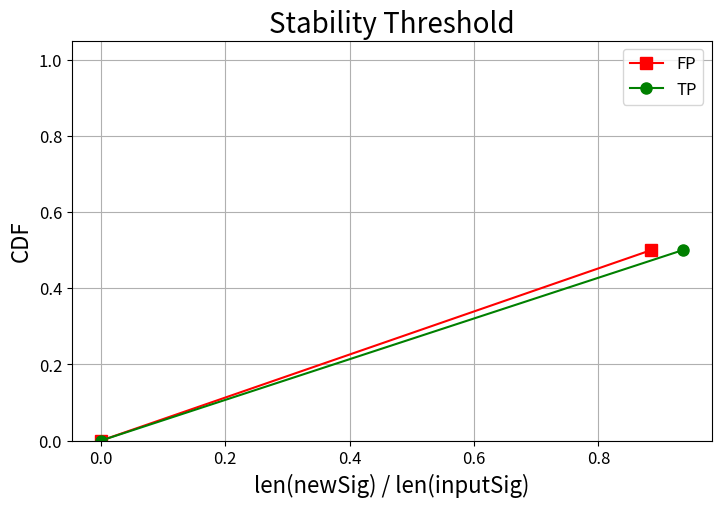

Source code (Python):
import matplotlib.pyplot as plt
from matplotlib.collections import PatchCollection
from matplotlib.patches import Rectangle
from matplotlib.figure import SubplotParams
import numpy as np

linecolors = ["r", "g", "b", "black"]
markers = ['s', 'o', '^', 'v', '+', 'x', 'd']
fillcolors = ["tab:red", "tab:olive", "tab:blue", "tab:cyan"]
patterns = ['--', 'xx', '++', '\\\\', '**', '..']
linestyles = ["-",
     (0, (1, 3)),
     (0, (5, 5)),
     (0, (3, 5, 1, 5)),
     (0, (3, 5, 1, 5, 1, 5)),

     (0, (1, 1)),
     (0, (5, 8)),
     (0, (3, 1, 1, 1)),
     (0, (3, 10, 1, 10, 1, 10)),
     
     (0, (5, 1)),
     (0, (3, 10, 1, 10)),
     (0, (3, 1, 1, 1, 1, 1))]

order = [""]
def sortKeys(keys):
    prefix = []
    mid = []
    postfix = []
    for k in keys:
        if '+' in k:
            prefix.append(k)
        elif 'Default' in k:
            postfix.insert(0, k)
        else:
            mid.append(k)
    mid.sort()
    prefix.sort()
    postfix.sort()
    return prefix+mid+postfix

def __plotAx(ax, data, key, value, xlabel="", ylabel="", title="", xlogscale=False, ylogscale=False, xmax=None, ymax=None, scatter=False, xunit=1.0, yunit=1.0, nmarkers=12, xstep=None, small=False):
    ax.set_title(title, fontsize=20);
    ax.set_xlabel(xlabel, fontsize=16);
    ax.set_ylabel(ylabel, fontsize=16);
    ax.tick_params(labelsize=12);
    if not xmax is None:
        ax.set_xlim(0,xmax);
    if not ymax is None:
        ax.set_ylim(0,ymax);
    if xlogscale:
        ax.set_xscale('symlog')
    if ylogscale:
        ax.set_yscale('symlog')
    idx = 0;
    maxx = 0
    lines = []
    labels = []
    for test in sortKeys(data.keys()):
        label = test.replace("KCOV", "").replace('_', ' ').replace('dev-', '').strip()
        if len(data[test]) == 0:
            continue;
        x = [v[key] / xunit for v in data[test]];
        y = [v[value] / yunit for v in data[test]];
        maxx = maxx if maxx > x[-1] else x[-1]
        marker = markers[int(idx%len(markers))] if nmarkers > 1 else None
        markevery = int((len(x)-1) / (nmarkers-1)) if nmarkers > 1 else None
        if markevery == 0:
            markevery = 1
        l = None
        if not scatter:
            l = ax.plot(x,y, label=label, color=linecolors[idx%len(linecolors)], linestyle=linestyles[int(idx/len(linecolors))], marker=marker, markersize=8, markevery=markevery);
        else:
            l = ax.scatter(x,y, label=label, color=linecolors[idx%len(linecolors)], marker=marker, markersize=8, markevery=markevery);
        lines.append(l)
        labels.append(label)
        idx += 1;
    if xstep is not None:
        ax.set_xticks([xstep*i for i in range(int(round(maxx / xstep))+1)])
    ax.grid();
    return lines, labels

def plot2(data, key, value, xlabel=["",""], ylabel=["",""], title=["",""], outfile="out.png",
xlogscale=[False,False], ylogscale=[False,False], xmax=[None,None], ymax=[None,None], scatter=[False,False], xunit=[1.0,1.0], yunit=[1.0,1.0], nmarkers=[12,12], xstep=[None,None]):
    ax = [None, None]
    fig = plt.figure(figsize=(8,5))
    # fig, (ax[0], ax[1]) = plt.subplots(1, 2, figsize=(8,5), subplotpars=SubplotParams(top=0.98,bottom=0.2,right=0.95,left=0.2,hspace=0.2,wspace=0))
    lines = []
    labels = []
    for i in range(2):
        ax[i] = plt.subplot(1,2,i+1)
        lines, labels = __plotAx(ax[i], data[i], key[i], value[i], xlabel=xlabel[i], ylabel=ylabel[i], title=title[i], xlogscale=xlogscale[i], ylogscale=ylogscale[i], xmax=xmax[i], ymax=ymax[i], scatter=scatter[i], xunit=xunit[i], yunit=yunit[i], nmarkers=nmarkers[i], xstep=xstep[i], small=True)
    fig.subplots_adjust(bottom=0.25,top=0.98,left=0.12,right=0.99,wspace=0.35)
    #fig.tight_layout(pad=3.0)
    fig.legend(lines, labels=labels, fontsize=12, loc=8, ncol=len(lines))
    plt.savefig(outfile);
    plt.savefig(outfile + '.pdf');
    plt.close('all');



def plot(data, key, value, xlabel="", ylabel="", title="", outfile="out.png",
xlogscale=False, ylogscale=False, xmax=None, ymax=None, scatter=False, xunit=1.0, yunit=1.0, nmarkers=12, xstep=None, small=False):
    fig = None
    ax = None
    total_test_len = 0
    for test in data.keys():
        total_test_len += len(test)
    bbox_to_anchor = False
    if len(data.keys()) > 4 or total_test_len > 40:
        bbox_to_anchor = True
    if small:
        fig = plt.figure(figsize=(4,4))
        ax = plt.subplot(111)
        plt.subplots_adjust(left=0.2, bottom=0.2, right=0.95, top=0.98, wspace=0, hspace=0)
    else:
        fig = plt.figure(figsize=(8,5))
        ax = plt.subplot(111)
        # plt.subplots_adjust(left=0.12, bottom=0.15, right=0.95, top=0.98, wspace=0, hspace=0)
        if bbox_to_anchor:
            plt.subplots_adjust(left=0.12, bottom=0.15, right=0.75, top=0.98, wspace=0, hspace=0)
        else:
            plt.subplots_adjust(left=0.12, bottom=0.15, right=0.95, top=0.98, wspace=0, hspace=0)

    ax.set_title(title, fontsize=20);
    ax.set_xlabel(xlabel, fontsize=16);
    ax.set_ylabel(ylabel, fontsize=16);
    ax.tick_params(labelsize=12);
    if not xmax is None:
        ax.set_xlim(0,xmax);
    if not ymax is None:
        ax.set_ylim(0,ymax);
    if xlogscale:
        ax.set_xscale('symlog')
    if ylogscale:
        ax.set_yscale('symlog')
    idx = 0;
    maxx = 0
    for test in sortKeys(data.keys()):
        label = test.replace("KCOV", "").replace('_', ' ').replace('dev-', '').strip()
        if len(data[test]) == 0:
            continue;
        x = [v[key] / xunit for v in data[test]];
        y = [v[value] / yunit for v in data[test]];
        maxx = maxx if maxx > x[-1] else x[-1]
        marker = markers[int(idx%len(markers))] if nmarkers > 1 else None
        markevery = int((len(x)-1) / (nmarkers-1)) if nmarkers > 1 else None
        if markevery == 0:
            markevery = 1
        if not scatter:
            ax.plot(x,y, label=label, color=linecolors[idx%len(linecolors)], linestyle=linestyles[int(idx/len(linecolors))], marker=marker, markersize=8, markevery=markevery);
        else:
            ax.scatter(x,y, label=label, color=linecolors[idx%len(linecolors)], marker=marker, markersize=8, markevery=markevery);
        idx += 1;
    if xstep is not None:
        ax.set_xticks([xstep*i for i in range(int(round(maxx / xstep))+1)])
    ax.grid();
    # ax.legend(bbox_to_anchor=(1.01, 1.0))
    # ax.legend(loc=0, fontsize=12)
    if bbox_to_anchor:
        ax.legend(bbox_to_anchor=(1.01, 1.0),fontsize=12)
    else:
        ax.legend(loc=0,fontsize=12)
    plt.savefig(outfile); 
    plt.savefig(outfile + '.pdf');
    plt.close('all');

def plotBar1(data, width=1, xlabel="", ylabel="", title="", outfile="out.png",
xlogscale=False, ylogscale=False, xmax=None, ymax=None, small=False):
    fig = None
    ax = None
    total_test_len = 0
    for test in data.keys():
        total_test_len += len(test)
    bbox_to_anchor = False
    if len(data.keys()) > 4 or total_test_len > 40:
        bbox_to_anchor = True
    if small:
        fig = plt.figure(figsize=(4,4))
        ax = plt.subplot(111)
        plt.subplots_adjust(left=0.2, bottom=0.2, right=0.95, top=0.98, wspace=0, hspace=0)
    else:
        fig = plt.figure(figsize=(8,5))
        ax = plt.subplot(111)
        if bbox_to_anchor:
            plt.subplots_adjust(left=0.12, bottom=0.08, right=0.8, top=0.98, wspace=0, hspace=0)
        else:
            plt.subplots_adjust(left=0.12, bottom=0.08, right=0.95, top=0.98, wspace=0, hspace=0)
    ax.set_title(title, fontsize=20);
    ax.set_xlabel(xlabel, fontsize=16);
    ax.set_ylabel(ylabel, fontsize=16);
    ax.tick_params(labelsize=12);

    if not xmax is None:
        ax.set_xlim(0,xmax);
    if not ymax is None:
        ax.set_ylim(0,ymax);
    if xlogscale:
        ax.set_xscale('symlog')
    if ylogscale:
        ax.set_yscale('symlog')
    idx = 0;
    bar_width = float(width) / (len(data.keys()) + 1)
    labels = None
    for test in sortKeys(data.keys()):
        if len(data[test]) == 0:
            continue;
        if labels is None:
            labels = sorted(data[test].keys())
        x = []
        y_mean = []
        y_std = []
        for key in labels:
            x.append(len(x) * width + (idx+0.5)*bar_width);
            y_mean.append(np.mean(data[test][key]))
            y_std.append(np.std(data[test][key]))
        tlabel = test.replace("KCOV", "").replace('_', ' ').strip()
        ax.bar(x,y_mean, yerr=y_std, width=bar_width, label=tlabel, color=fillcolors[idx%len(fillcolors)], edgecolor='black', hatch=patterns[idx % len(patterns)]);
        idx += 1;
    ax.grid();
    ax.set_xticks([(width * i + len(data.keys()) * bar_width / 2) for i in range(len(labels))])
    ax.set_xticklabels(labels)
    if bbox_to_anchor:
        ax.legend(bbox_to_anchor=(1.01, 1.0),fontsize=12)
    else:
        ax.legend(loc=0,fontsize=12)
    plt.savefig(outfile);
    plt.savefig(outfile+'.pdf');
    plt.close('all');

def plotBar(data, key, value, width=1, xlabel="", ylabel="", title="", outfile="out.png",
xlogscale=False, ylogscale=False, xmax=None, ymax=None, xunit=1.0, yunit=1.0):
    fig = plt.figure(figsize=(7,4))
    ax = plt.subplot(111)
    plt.subplots_adjust(left=0.1, bottom=0.15, right=0.7, top=0.9, wspace=0, hspace=0)
    ax.set_title(title);
    ax.set_xlabel(xlabel);
    ax.set_ylabel(ylabel);
    if not xmax is None:
        ax.set_xlim(0,xmax);
    if not ymax is None:
        ax.set_ylim(0,ymax);
    if xlogscale:
        ax.set_xscale('symlog')
    if ylogscale:
        ax.set_yscale('symlog')
    idx = 0;
    bar_width = float(width) / (len(data.keys()) + 1)
    for test in sortKeys(data.keys()):
        if len(data[test]) == 0:
            continue;
        x = [(v[key] + idx*bar_width) / xunit for v in data[test]];
        y = [v[value] / yunit for v in data[test]];
        ax.bar(x,y, width=bar_width, label=test.replace('_', ' '), color=linecolors[idx%len(linecolors)], edgecolor=linecolors[idx%len(linecolors)]);
        idx += 1;
    ax.grid();
    ax.legend(bbox_to_anchor=(1.01, 1.0))
    plt.savefig(outfile);
    plt.savefig(outfile+'.pdf');
    plt.close('all');

def __plotCDFAx(ax, data, key=None, value=None, xlabel="", ylabel="CDF", title="", xrange=None, xlogscale=False, raw=False, nmarkers=11, small=False):
    ax.set_title(title, fontsize=20);
    ax.set_xlabel(xlabel, fontsize=16);
    ax.set_ylabel(ylabel, fontsize=16);
    ax.tick_params(labelsize=12);
    if not xrange is None:
        ax.set_xlim(xrange[0],xrange[1]);
    if not raw:
        ax.set_ylim(0,1.05);
    if xlogscale:
        ax.set_xscale('symlog')
    idx = 0;
    lines = []
    labels = []
    for test in sortKeys(data.keys()):
        if value is not None and key is not None:
            x = [v[value] for v in data[test][key]];
        elif value is not None and key is None:
            x = [v[value] for v in data[test]];
        elif value is None and key is not None:
            x = [v for v in data[test][key]];
        else:
            x = [v for v in data[test]]
        x.sort();
        if len(x) == 0:
            continue;
        if not raw:
            y = [float(i) / len(x) for i in range(len(x))];
        else:
            y = [i for i in range(len(x))];
        label = test.replace("KCOV", "").replace('_', ' ').strip()
        marker = markers[int(idx%len(markers))] if nmarkers > 1 else None
        markevery = int((len(x)-1) / (nmarkers-1)) if nmarkers > 1 else None
        if markevery == 0:
            markevery = 1
        l = ax.plot(x,y, label=label, color=linecolors[idx%len(linecolors)], linestyle=linestyles[int(idx/len(linecolors))], marker=marker, markersize=8, markevery=markevery);
        lines.append(l)
        labels.append(label)
        idx += 1;
    ax.grid();
    return lines, labels

def plotCDF2(data, key=[None, None], value=[None, None], xlabel=["",""], ylabel=["CDF", "CDF"], title=["",""], outfile="out.png", xrange=[None, None],
        xlogscale=[False,False], raw=[False,False], nmarkers=[11,11]):
    ax = [None, None]
    fig, (ax[0], ax[1]) = plt.subplots(1, 2, figsize=(8,5))
    # fig, (ax[0], ax[1]) = plt.subplots(1, 2, figsize=(8,5), subplotpars=SubplotParams(top=0.98,bottom=0.2,right=0.95,left=0.2,hspace=0.2,wspace=0))
    lines = []
    labels = []
    for i in range(2):
        ax[i] = plt.subplot(1,2,i+1)
        lines, labels = __plotCDFAx(ax[i], data[i], key=key[i], value=value[i], xlabel=xlabel[i], ylabel=ylabel[i], title=title[i], xrange=xrange[i], xlogscale=xlogscale[i], raw=raw[i], nmarkers=nmarkers[i], small=True)
    fig.subplots_adjust(bottom=0.25,top=0.98,left=0.12,right=0.99,wspace=0.35)
    #fig.tight_layout(pad=3.0)
    fig.legend(lines, labels=labels, fontsize=12, loc=8, ncol=len(lines))
    plt.savefig(outfile);
    plt.savefig(outfile + '.pdf');
    plt.close('all');



def plotCDF(data, key=None, value=None, xlabel="", ylabel="CDF", title="", outfile="out.png", xrange=None,
        xlogscale=False, raw=False, nmarkers=11, small=False):
    fig = None
    ax = None
    if small:
        fig = plt.figure(figsize=(4,4))
        ax = plt.subplot(111)
        plt.subplots_adjust(left=0.2, bottom=0.2, right=0.95, top=0.98, wspace=0, hspace=0)
    else:
        fig = plt.figure(figsize=(8,5))
        ax = plt.subplot(111)
        plt.subplots_adjust(left=0.15, bottom=0.15, right=0.95, top=0.95, wspace=0, hspace=0)
    ax.set_title(title, fontsize=20);
    ax.set_xlabel(xlabel, fontsize=16);
    ax.set_ylabel(ylabel, fontsize=16);
    ax.tick_params(labelsize=12);
    if not xrange is None:
        ax.set_xlim(xrange[0],xrange[1]);
    if not raw:
        ax.set_ylim(0,1.05);
    if xlogscale:
        ax.set_xscale('symlog')
    idx = 0;
    for test in sortKeys(data.keys()):
        if value is not None and key is not None:
            x = [v[value] for v in data[test][key]];
        elif value is not None and key is None:
            x = [v[value] for v in data[test]];
        elif value is None and key is not None:
            x = [v for v in data[test][key]];
        else:
            x = [v for v in data[test]]
        x.sort();
        if len(x) == 0:
            continue;
        if not raw:
            y = [float(i) / len(x) for i in range(len(x))];
        else:
            y = [i for i in range(len(x))];
        label = test.replace("KCOV", "").replace('_', ' ').strip()
        marker = markers[int(idx%len(markers))] if nmarkers > 1 else None
        markevery = int((len(x)-1) / (nmarkers-1)) if nmarkers > 1 else None
        if markevery == 0:
            markevery = 1
        ax.plot(x,y, label=label, color=linecolors[idx%len(linecolors)], linestyle=linestyles[int(idx/len(linecolors))], marker=marker, markersize=8, markevery=markevery);
        idx += 1;
    ax.legend(loc=0, fontsize=12)
    ax.grid();
    plt.savefig(outfile);
    plt.savefig(outfile + '.pdf');
    plt.close('all');

if __name__ == "__main__":
    # data_FP = [0.01086956522, 0.01176470588, 0.01204819277, 0.01282051282, 0.01282051282, 0.02857142857, 0.04166666667, 0.0447761194, 0.05882352941, 0.06451612903, 0.1612903226, 0.9166666667, 0.9285714286, 1, 1] 
    data_FP = [0.8846153846, 0.8947368421, 0.9873417722, 0.8421052632, 0.8, 0.7368421053, 0.8333333333, 0.9756097561, 0.775, 0.8, 0.8260869565, 0.5428571429, 0.6666666667, 0.8461538462, 0.8947368421, 0.8666666667, 0.3333333333, 0.962962963, 0.9759036145, 0.8275862069, 0.64, 0.9743589744, 0.9166666667, 0.006369426752, 0.7619047619, 0.975, 0.5833333333, 0.9294117647, 0.75, 0.8095238095, 0.6111111111, 0.9444444444, 0.987654321, 0.9411764706, 0.8888888889, 0.6428571429, 0.7692307692, 0.6086956522, 0.987654321, 0.009174311927, 0.9759036145, 0.9411764706, 0.9473684211, 0.9615384615, 0.04761904762, 0.06818181818, 0.08181818182, 0.6842105263, 0.1294117647, 0.7857142857, 0.09649122807, 0.015625, 0.1941747573, 0.9620253165, 0.9638554217, 0.7368421053, 0.09734513274, 0.04166666667, 0.05194805195, 0.75, 0.0826446281, 0.08108108108, 0.04545454545, 0.9855072464, 0.0979020979, 0.8947368421, 0.03191489362, 0.07792207792, 0.06060606061]
    # data_TP = [0.009174311927, 0.625, 0.00395256917, 0.04545454545, 0.9666666667, 0.2424242424, 0.03076923077, 0.1764705882, 0.03333333333, 0.02564102564, 0.0843373494, 0.1842105263, 0.9836065574, 1]
    data_TP = [0.935483871, 0.9634146341, 0.07407407407, 0.02702702703, 0.08695652174, 0.04347826087, 0.08333333333, 0.07692307692, 0.9090909091, 0.08695652174, 0.04347826087, 0.935483871, 0.76, 0.01834862385, 0.9666666667, 0.9565217391, 0.9302325581, 0.7948717949, 0.9189189189, 0.935483871, 0.90625, 0.9677419355, 0.8611111111, 0.8947368421, 0.9756097561, 0.9743589744, 1, 1, 0.9638554217, 0.9310344828, 0.908045977, 0.9651162791, 0.9756097561, 0.9642857143, 0.9736842105, 0.8974358974, 0.8656716418, 0.9253731343, 0.953125, 0.9682539683, 0.9090909091, 0.9230769231, 0.7407407407, 0.9230769231, 0.8939393939, 0.9253731343, 0.8309859155, 0.5412844037, 0.875, 0.9104477612, 0.8714285714, 0.9538461538, 0.96875, 0.5042016807, 0.9076923077, 0.9523809524, 1, 0.3833992095, 0.390438247, 0.3855421687, 0.384]
    data = {"TP": [(v,0) for v in data_TP], "FP": [(v,0) for v in data_FP]}
    plotCDF(data, 0, xlabel="len(newSig) / len(inputSig)", ylabel="CDF", title="Stability Threshold", outfile="cdf.png")
